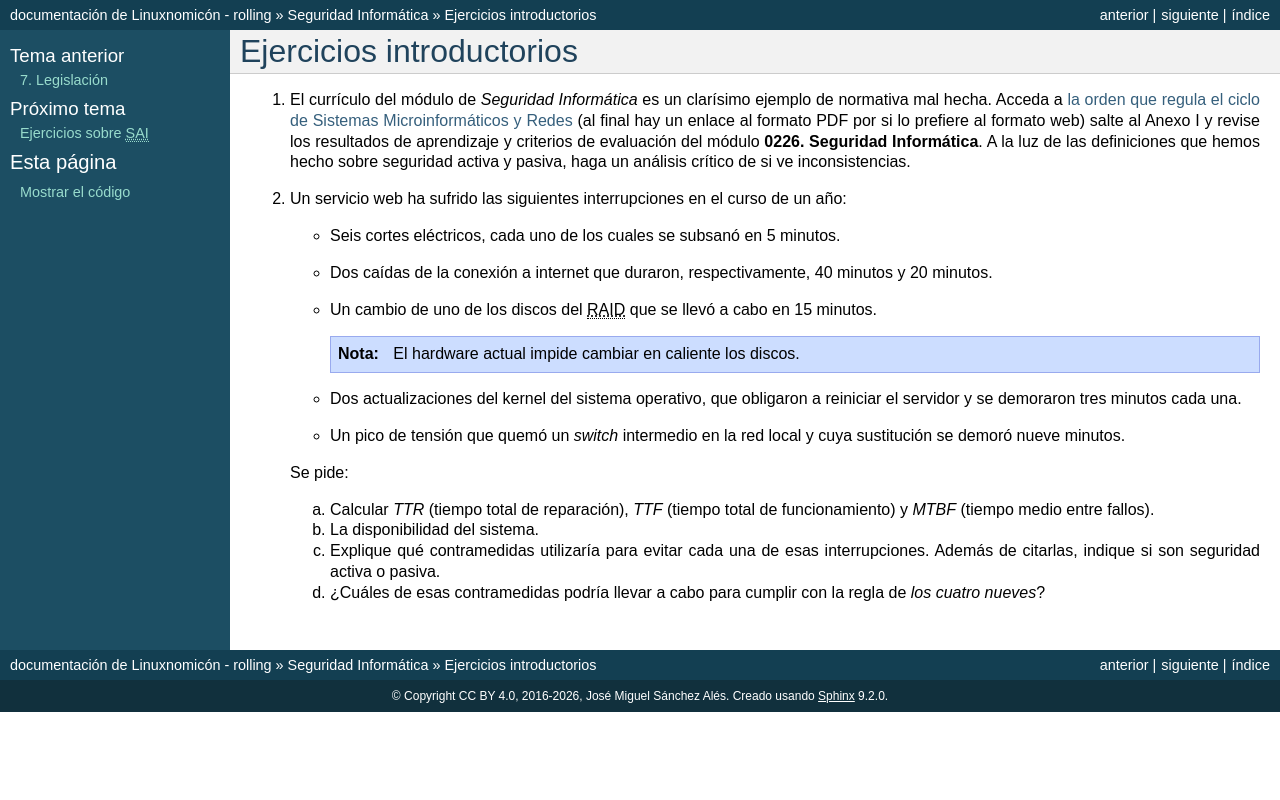

repository: sio2sio2/doc-linux · page: guias/0226.seg/99.ejercicios/011.intro.html · generator: sphinx

Ejercicios introductorios
=========================

1. El currículo del módulo de *Seguridad Informática* es un clarísimo ejemplo de
   normativa mal hecha. Acceda a `la orden que regula el ciclo de Sistemas
   Microinformáticos y Redes <https://www.juntadeandalucia.es/boja/2009/165/1>`_
   (al final hay un enlace al formato PDF por si lo prefiere al formato web)
   salte al Anexo I y revise los resultados de aprendizaje y criterios de
   evaluación del módulo **0226. Seguridad Informática**. A la luz de las
   definiciones que hemos hecho sobre seguridad activa y pasiva, haga un
   análisis crítico de si ve inconsistencias.

#. Un servicio web ha sufrido las siguientes interrupciones en el curso de un
   año:

   + Seis cortes eléctricos, cada uno de los cuales se
     subsanó en 5 minutos.

   + Dos caídas de la conexión a internet que duraron,
     respectivamente, 40 minutos y 20 minutos.

   + Un cambio de uno de los discos del |RAID| que se llevó
     a cabo en 15 minutos.

     .. note:: El hardware actual impide cambiar en caliente los discos.

   + Dos actualizaciones del kernel del sistema operativo, que obligaron
     a reiniciar el servidor y se demoraron tres minutos cada una.

   + Un pico de tensión que quemó un *switch* intermedio en la red local
     y cuya sustitución se demoró nueve minutos.

   Se pide:

   a. Calcular *TTR* (tiempo total de reparación), *TTF* (tiempo total
      de funcionamiento) y *MTBF* (tiempo medio entre fallos).

   #. La disponibilidad del sistema.

   #. Explique qué contramedidas utilizaría para evitar cada una de esas
      interrupciones. Además de citarlas, indique si son seguridad activa o
      pasiva.

   #. ¿Cuáles de esas contramedidas podría llevar a cabo para cumplir con
      la regla de *los cuatro nueves*?
